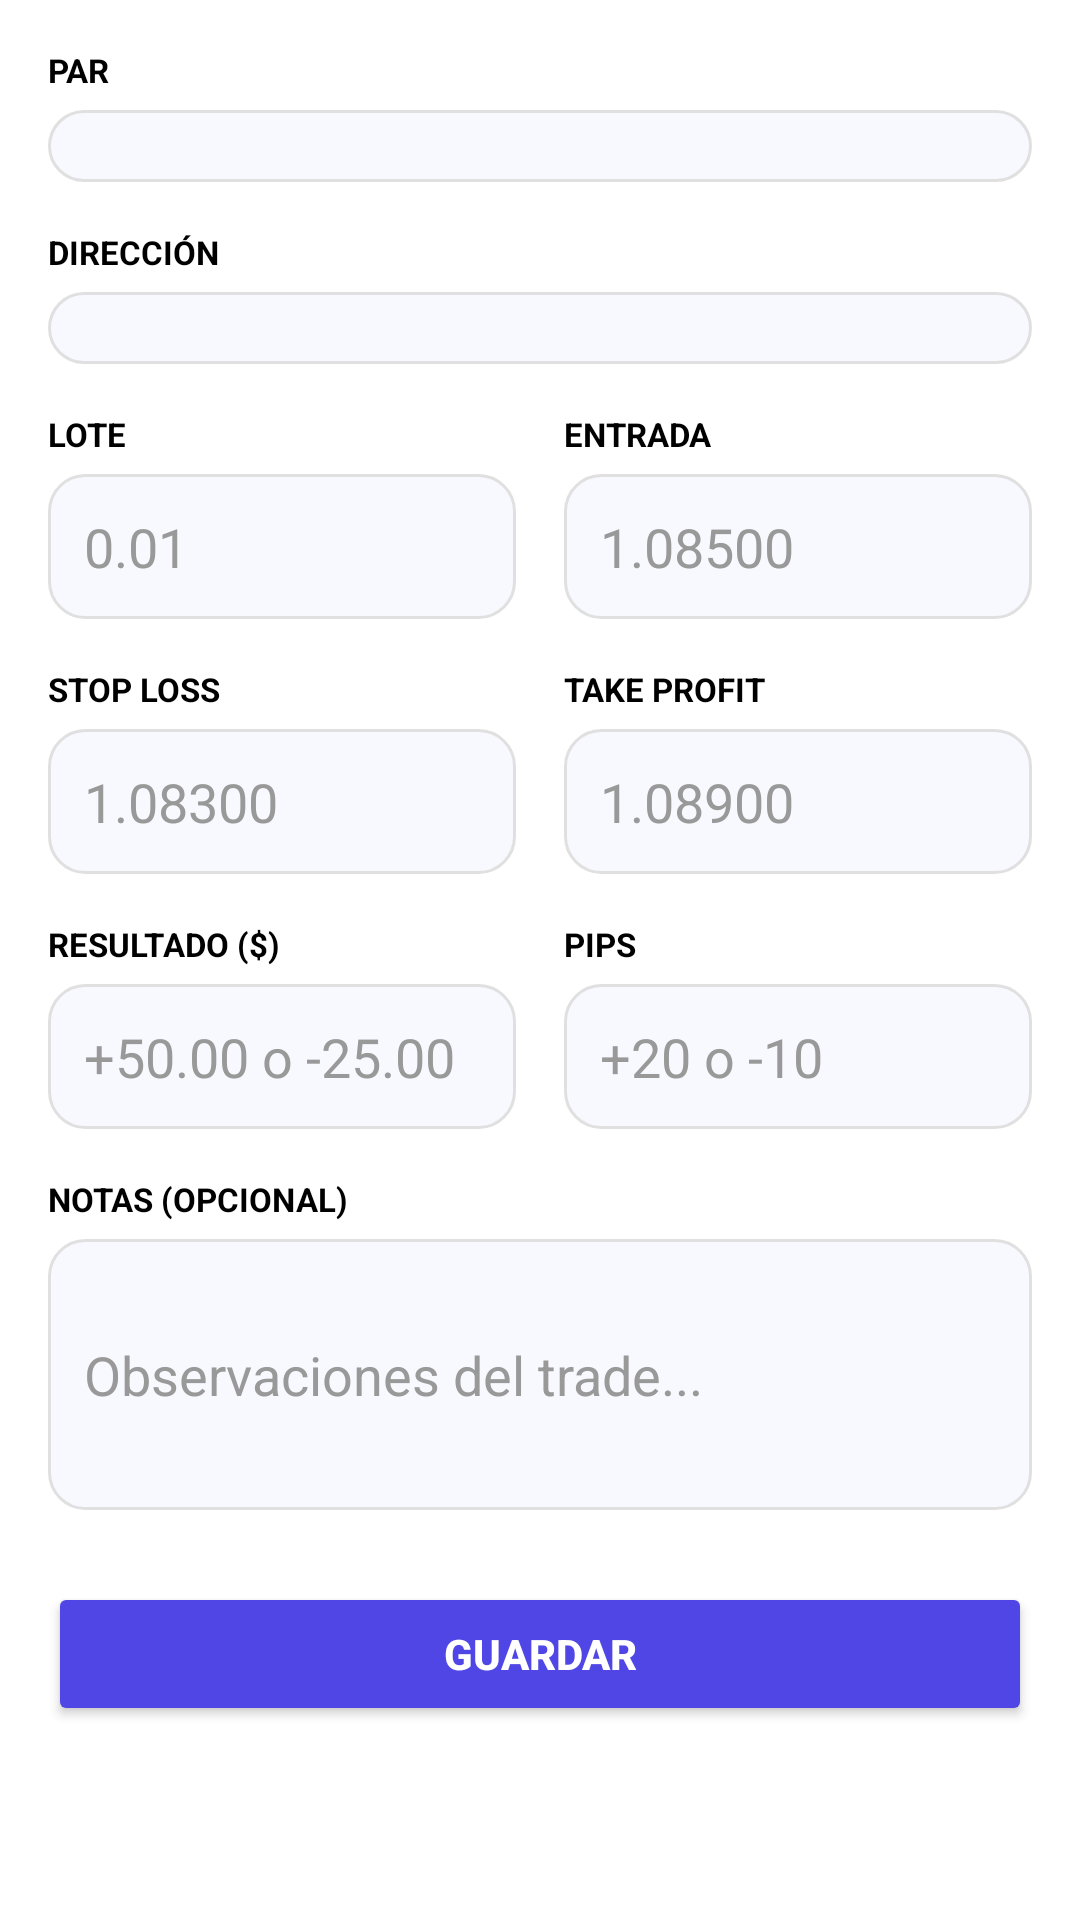

Here is an Android app screen rendered from its layout file. Give the layout XML and the strings, colors and styles it references.
<!-- AndroidManifest.xml: activity theme Theme.TraderMindMC.ActionBar -->
<!-- res/layout/activity_add_trade.xml -->
<?xml version="1.0" encoding="utf-8"?>
<ScrollView xmlns:android="http://schemas.android.com/apk/res/android"
    android:layout_width="match_parent" android:layout_height="match_parent"
    android:background="#FFFFFF">
    <LinearLayout android:layout_width="match_parent" android:layout_height="wrap_content"
        android:orientation="vertical" android:padding="16dp">
        <TextView android:layout_width="wrap_content" android:layout_height="wrap_content"
            android:text="PAR" android:textSize="11sp" android:textColor="#000000"
            android:textStyle="bold" android:layout_marginBottom="6dp"/>
        <Spinner android:id="@+id/spinner_pair" android:layout_width="match_parent"
            android:layout_height="wrap_content" android:background="@drawable/input_bg"
            android:padding="12dp" android:layout_marginBottom="16dp"
            android:popupBackground="#FFFFFF"/>
        <TextView android:layout_width="wrap_content" android:layout_height="wrap_content"
            android:text="DIRECCIÓN" android:textSize="11sp" android:textColor="#000000"
            android:textStyle="bold" android:layout_marginBottom="6dp"/>
        <Spinner android:id="@+id/spinner_direction" android:layout_width="match_parent"
            android:layout_height="wrap_content" android:background="@drawable/input_bg"
            android:padding="12dp" android:layout_marginBottom="16dp"
            android:popupBackground="#FFFFFF"/>
        <LinearLayout android:layout_width="match_parent" android:layout_height="wrap_content"
            android:orientation="horizontal" android:layout_marginBottom="16dp">
            <LinearLayout android:layout_width="0dp" android:layout_height="wrap_content"
                android:layout_weight="1" android:orientation="vertical" android:layout_marginEnd="8dp">
                <TextView android:layout_width="wrap_content" android:layout_height="wrap_content"
                    android:text="LOTE" android:textSize="11sp" android:textColor="#000000"
                    android:textStyle="bold" android:layout_marginBottom="6dp"/>
                <EditText android:id="@+id/input_lot" android:layout_width="match_parent"
                    android:layout_height="wrap_content" android:hint="0.01"
                    android:textColor="#000000" android:textColorHint="#999999"
                    android:inputType="numberDecimal" android:background="@drawable/input_bg" android:padding="12dp"/>
            </LinearLayout>
            <LinearLayout android:layout_width="0dp" android:layout_height="wrap_content"
                android:layout_weight="1" android:orientation="vertical" android:layout_marginStart="8dp">
                <TextView android:layout_width="wrap_content" android:layout_height="wrap_content"
                    android:text="ENTRADA" android:textSize="11sp" android:textColor="#000000"
                    android:textStyle="bold" android:layout_marginBottom="6dp"/>
                <EditText android:id="@+id/input_entry" android:layout_width="match_parent"
                    android:layout_height="wrap_content" android:hint="1.08500"
                    android:textColor="#000000" android:textColorHint="#999999"
                    android:inputType="numberDecimal" android:background="@drawable/input_bg" android:padding="12dp"/>
            </LinearLayout>
        </LinearLayout>
        <LinearLayout android:layout_width="match_parent" android:layout_height="wrap_content"
            android:orientation="horizontal" android:layout_marginBottom="16dp">
            <LinearLayout android:layout_width="0dp" android:layout_height="wrap_content"
                android:layout_weight="1" android:orientation="vertical" android:layout_marginEnd="8dp">
                <TextView android:layout_width="wrap_content" android:layout_height="wrap_content"
                    android:text="STOP LOSS" android:textSize="11sp" android:textColor="#000000"
                    android:textStyle="bold" android:layout_marginBottom="6dp"/>
                <EditText android:id="@+id/input_sl" android:layout_width="match_parent"
                    android:layout_height="wrap_content" android:hint="1.08300"
                    android:textColor="#000000" android:textColorHint="#999999"
                    android:inputType="numberDecimal" android:background="@drawable/input_bg" android:padding="12dp"/>
            </LinearLayout>
            <LinearLayout android:layout_width="0dp" android:layout_height="wrap_content"
                android:layout_weight="1" android:orientation="vertical" android:layout_marginStart="8dp">
                <TextView android:layout_width="wrap_content" android:layout_height="wrap_content"
                    android:text="TAKE PROFIT" android:textSize="11sp" android:textColor="#000000"
                    android:textStyle="bold" android:layout_marginBottom="6dp"/>
                <EditText android:id="@+id/input_tp" android:layout_width="match_parent"
                    android:layout_height="wrap_content" android:hint="1.08900"
                    android:textColor="#000000" android:textColorHint="#999999"
                    android:inputType="numberDecimal" android:background="@drawable/input_bg" android:padding="12dp"/>
            </LinearLayout>
        </LinearLayout>
        <LinearLayout android:layout_width="match_parent" android:layout_height="wrap_content"
            android:orientation="horizontal" android:layout_marginBottom="16dp">
            <LinearLayout android:layout_width="0dp" android:layout_height="wrap_content"
                android:layout_weight="1" android:orientation="vertical" android:layout_marginEnd="8dp">
                <TextView android:layout_width="wrap_content" android:layout_height="wrap_content"
                    android:text="RESULTADO ($)" android:textSize="11sp" android:textColor="#000000"
                    android:textStyle="bold" android:layout_marginBottom="6dp"/>
                <EditText android:id="@+id/input_result" android:layout_width="match_parent"
                    android:layout_height="wrap_content" android:hint="+50.00 o -25.00"
                    android:textColor="#000000" android:textColorHint="#999999"
                    android:inputType="numberDecimal|numberSigned" android:background="@drawable/input_bg" android:padding="12dp"/>
            </LinearLayout>
            <LinearLayout android:layout_width="0dp" android:layout_height="wrap_content"
                android:layout_weight="1" android:orientation="vertical" android:layout_marginStart="8dp">
                <TextView android:layout_width="wrap_content" android:layout_height="wrap_content"
                    android:text="PIPS" android:textSize="11sp" android:textColor="#000000"
                    android:textStyle="bold" android:layout_marginBottom="6dp"/>
                <EditText android:id="@+id/input_pips" android:layout_width="match_parent"
                    android:layout_height="wrap_content" android:hint="+20 o -10"
                    android:textColor="#000000" android:textColorHint="#999999"
                    android:inputType="numberDecimal|numberSigned" android:background="@drawable/input_bg" android:padding="12dp"/>
            </LinearLayout>
        </LinearLayout>
        <TextView android:layout_width="wrap_content" android:layout_height="wrap_content"
            android:text="NOTAS (OPCIONAL)" android:textSize="11sp" android:textColor="#000000"
            android:textStyle="bold" android:layout_marginBottom="6dp"/>
        <EditText android:id="@+id/input_notes" android:layout_width="match_parent"
            android:layout_height="wrap_content" android:hint="Observaciones del trade..."
            android:textColor="#000000" android:textColorHint="#999999"
            android:inputType="textMultiLine" android:lines="3"
            android:background="@drawable/input_bg" android:padding="12dp" android:layout_marginBottom="24dp"/>
        <ProgressBar android:id="@+id/progress_saving" android:layout_width="wrap_content"
        android:layout_height="wrap_content" android:layout_gravity="center"
        android:visibility="gone" android:layout_marginBottom="8dp"/>
        <Button android:id="@+id/btn_save" android:layout_width="match_parent"
            android:layout_height="wrap_content" android:text="@string/save"
            android:backgroundTint="#4F46E5" android:textColor="#FFFFFF"
            android:textStyle="bold" android:padding="14dp"/>
    </LinearLayout>
</ScrollView>
<!-- resources referenced by this layout -->
<resources>
  <!-- drawable input_bg (drawable) -->
  <?xml version="1.0" encoding="utf-8"?>
  <shape xmlns:android="http://schemas.android.com/apk/res/android"><solid android:color="#F8F8FF"/><stroke android:width="1dp" android:color="#E0E0E0"/><corners android:radius="12dp"/></shape>
  <string name="save">Guardar</string>
  <style name="Theme.TraderMindMC.ActionBar" parent="Theme.MaterialComponents.DayNight">
          <item name="colorPrimary">@color/dark_bg</item>
          <item name="colorOnPrimary">@color/white</item>
      </style>
  <color name="dark_bg">#1A1A2E</color>
  <color name="white">#FFFFFF</color>
</resources>
